Photos from the image-classification dataset "terbisa-cls-v2" in the GitHub repository nirmalasz/isyara. Its 19 classes are: anda, apa, berhenti, bodoh, cantik, halo, hati hati, lelah, maaf, makan, mau, membaca, nama, sama sama, saya, siapa, sombong, takut, terima kasih.

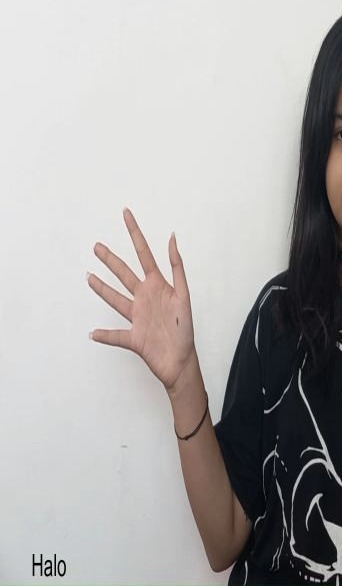
Label: halo

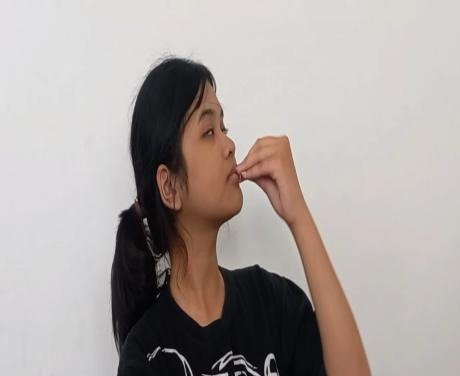
Label: makan

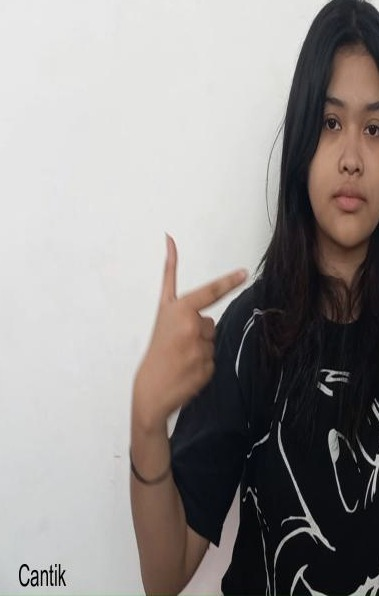
Label: cantik

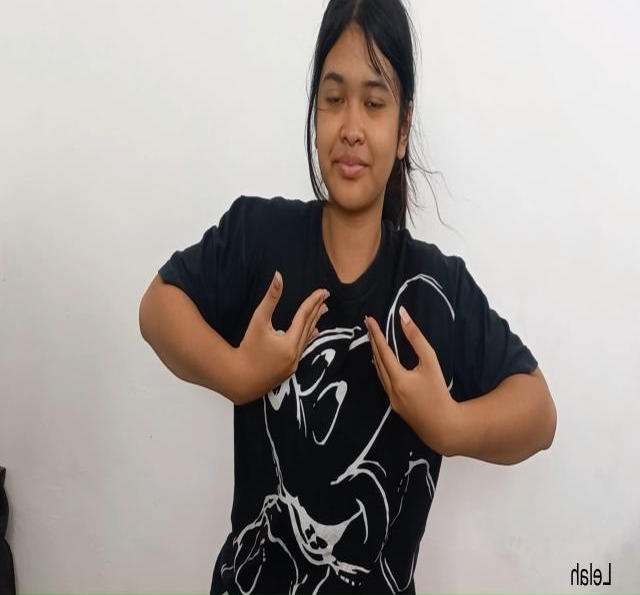
Label: lelah

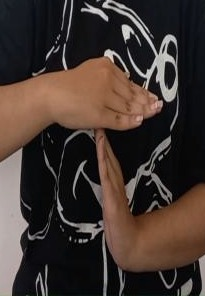
Label: berhenti

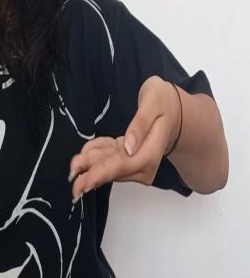
Label: mau
